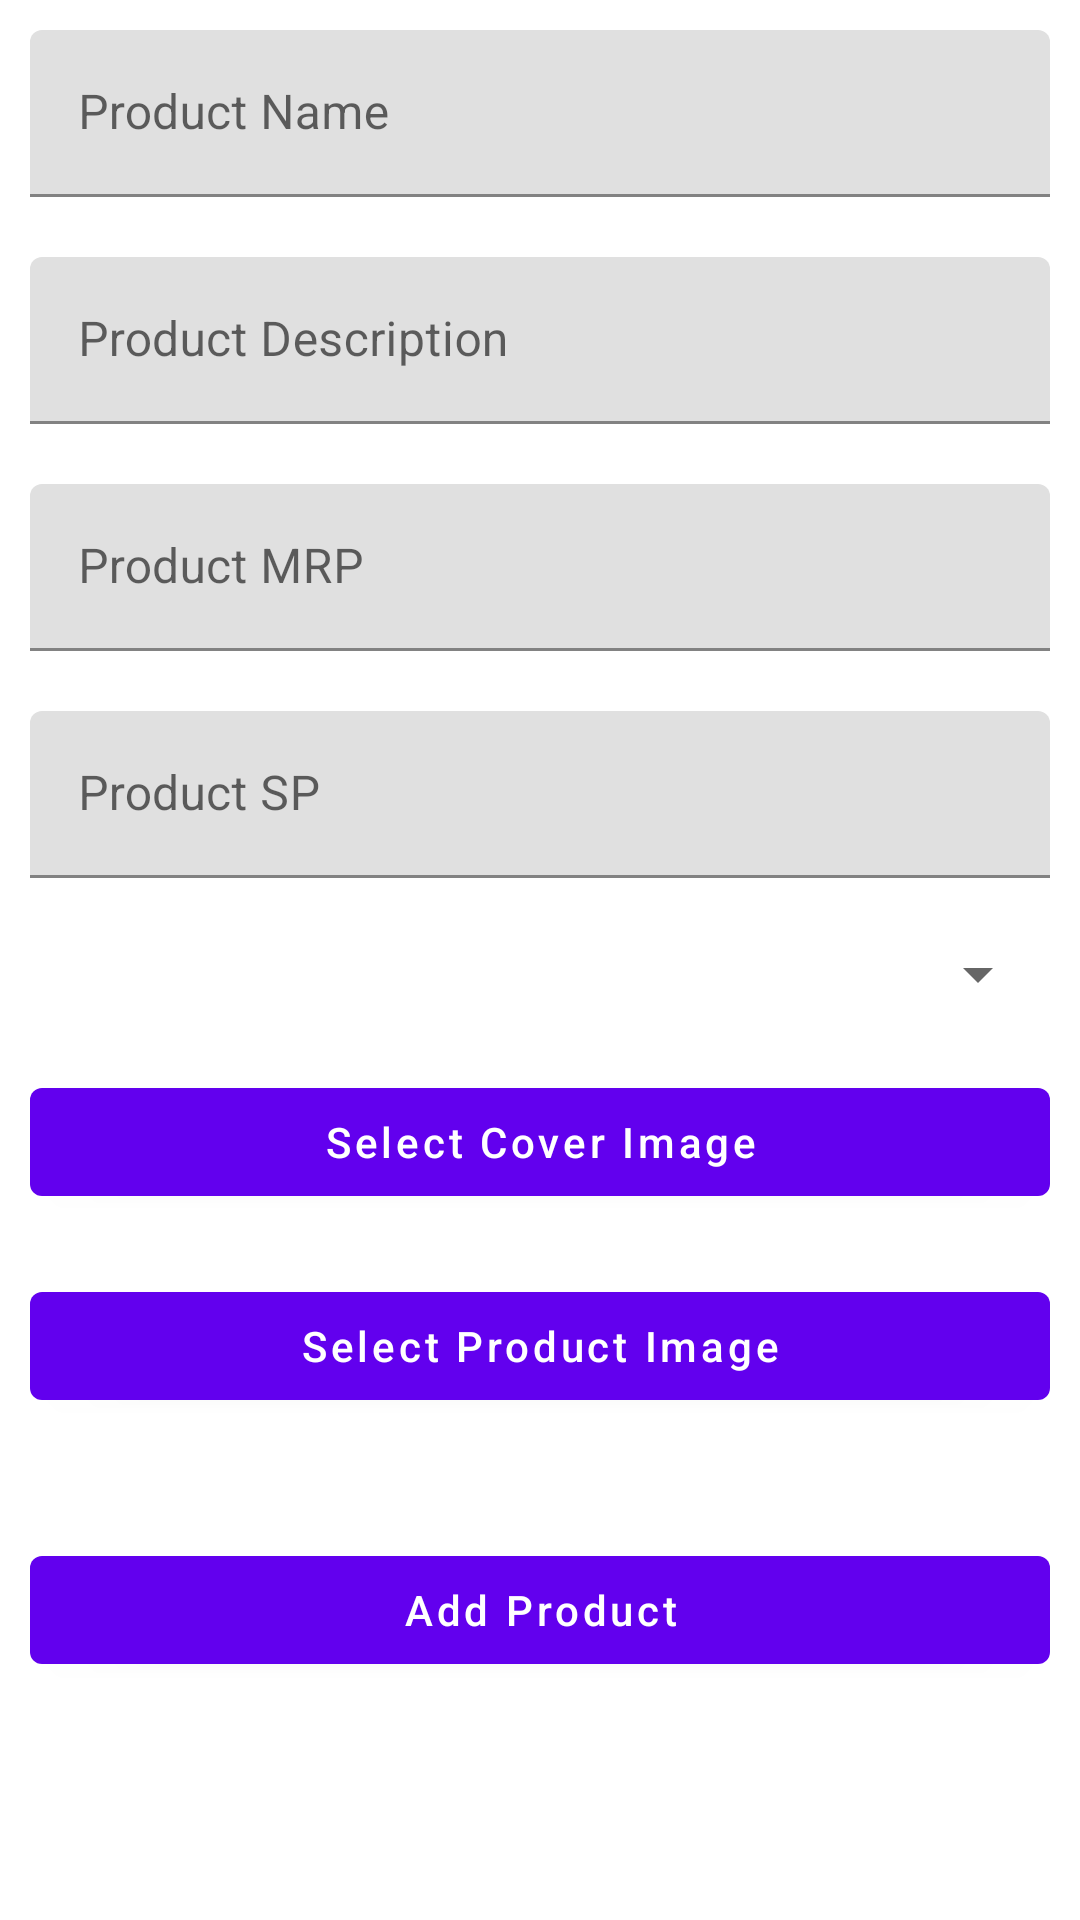

Produce the Android XML layout that renders to this screen, including the resource entries it uses.
<!-- AndroidManifest.xml: application theme Theme.PkartAdmin -->
<!-- res/layout/fragment_add_product.xml -->
<?xml version="1.0" encoding="utf-8"?>
<layout>
<androidx.constraintlayout.widget.ConstraintLayout xmlns:android="http://schemas.android.com/apk/res/android"
    xmlns:app="http://schemas.android.com/apk/res-auto"
    xmlns:tools="http://schemas.android.com/tools"
    android:layout_width="match_parent"
    android:layout_height="match_parent"

    tools:context=".fragment.AddProductFragment">

    <ProgressBar
        android:id="@+id/progressBar3"
        style="?android:attr/progressBarStyle"
        android:layout_width="wrap_content"
        android:layout_height="wrap_content"
        android:visibility="gone"
        app:layout_constraintBottom_toBottomOf="parent"
        app:layout_constraintEnd_toEndOf="parent"
        app:layout_constraintStart_toStartOf="parent"
        app:layout_constraintTop_toTopOf="parent" />

    <ScrollView
        android:layout_width="0dp"
        android:layout_height="0dp"
        app:layout_constraintBottom_toBottomOf="parent"
        app:layout_constraintEnd_toEndOf="parent"
        app:layout_constraintStart_toStartOf="parent"
        app:layout_constraintTop_toTopOf="parent">

        <LinearLayout
            android:layout_width="match_parent"
            android:layout_height="wrap_content"
            android:orientation="vertical">

            <com.google.android.material.textfield.TextInputLayout
                android:padding="10dp"
                android:layout_width="match_parent"
                android:layout_height="match_parent">

                <com.google.android.material.textfield.TextInputEditText
                    android:id="@+id/product_name_edit"
                    android:layout_width="match_parent"
                    android:layout_height="wrap_content"
                    android:hint="Product Name" />
            </com.google.android.material.textfield.TextInputLayout>

            <com.google.android.material.textfield.TextInputLayout
                android:padding="10dp"
                android:layout_width="match_parent"
                android:layout_height="match_parent">

                <com.google.android.material.textfield.TextInputEditText
                    android:id="@+id/product_desc_edit"
                    android:layout_width="match_parent"
                    android:layout_height="wrap_content"
                    android:hint="Product Description" />
            </com.google.android.material.textfield.TextInputLayout>

            <com.google.android.material.textfield.TextInputLayout
                android:padding="10dp"
                android:layout_width="match_parent"
                android:layout_height="match_parent">

                <com.google.android.material.textfield.TextInputEditText
                    android:id="@+id/product_mrp_edit"
                    android:layout_width="match_parent"
                    android:layout_height="wrap_content"
                    android:hint="Product MRP" />
            </com.google.android.material.textfield.TextInputLayout>

            <com.google.android.material.textfield.TextInputLayout
                android:padding="10dp"
                android:layout_width="match_parent"
                android:layout_height="match_parent">

                <com.google.android.material.textfield.TextInputEditText
                    android:id="@+id/product_sp_edit"
                    android:layout_width="match_parent"
                    android:layout_height="wrap_content"
                    android:hint="Product SP" />
            </com.google.android.material.textfield.TextInputLayout>

            <Spinner
                android:id="@+id/product_category_dropdown"
                android:inputType="none"
                android:layout_margin="10dp"
                android:layout_width="match_parent"
                android:layout_height="wrap_content"/>
            <com.google.android.material.button.MaterialButton
                android:text="Select Cover Image"
                android:textAllCaps="false"
                android:id="@+id/select_cover_img"
                android:layout_width="match_parent"
                android:layout_height="wrap_content"
                android:layout_margin="10dp"/>
            <ImageView
                android:id="@+id/imageView"
                android:layout_gravity="center"
                android:visibility="gone"
                android:scaleType="centerCrop"
                android:layout_width="200dp"
                android:layout_height="100dp"/>
            <com.google.android.material.button.MaterialButton
                android:text="Select Product Image"
                android:textAllCaps="false"
                android:id="@+id/product_select_btn"
                android:layout_width="match_parent"
                android:layout_height="wrap_content"
                android:layout_margin="10dp"/>

            <androidx.recyclerview.widget.RecyclerView
                android:id="@+id/product_img_recyclerview"
                android:layout_margin="10dp"
                app:layoutManager="androidx.recyclerview.widget.LinearLayoutManager"
                tools:listitem="@layout/img_item_layout"
                android:orientation="horizontal"
                android:layout_width="match_parent"
                android:layout_height="wrap_content"/>
            <com.google.android.material.button.MaterialButton
                android:text="Add Product"
                android:textAllCaps="false"
                android:id="@+id/submit_product_btn"
                android:layout_width="match_parent"
                android:layout_height="wrap_content"
                android:layout_margin="10dp"/>
        </LinearLayout>
    </ScrollView>
</androidx.constraintlayout.widget.ConstraintLayout>
</layout>
<!-- res/layout/img_item_layout.xml (included above) -->
<?xml version="1.0" encoding="utf-8"?>
<layout>
<androidx.constraintlayout.widget.ConstraintLayout xmlns:android="http://schemas.android.com/apk/res/android"
    xmlns:app="http://schemas.android.com/apk/res-auto"
    xmlns:tools="http://schemas.android.com/tools"
    android:padding="10dp"
    android:layout_width="wrap_content"
    android:layout_height="wrap_content">

    <ImageView
        android:id="@+id/item_img"
        android:layout_width="100dp"
        android:layout_height="100dp"
        android:scaleType="centerCrop"
        app:layout_constraintBottom_toBottomOf="parent"
        app:layout_constraintEnd_toEndOf="parent"
        app:layout_constraintStart_toStartOf="parent"
        app:layout_constraintTop_toTopOf="parent"
        tools:srcCompat="@tools:sample/avatars" />
</androidx.constraintlayout.widget.ConstraintLayout>
</layout>
<!-- resources referenced by this layout -->
<resources>
  <style name="Theme.PkartAdmin" parent="Theme.MaterialComponents.DayNight.DarkActionBar">
          
          <item name="colorPrimary">@color/purple_500</item>
          <item name="colorPrimaryVariant">@color/purple_700</item>
          <item name="colorOnPrimary">@color/white</item>
          
          <item name="colorSecondary">@color/teal_200</item>
          <item name="colorSecondaryVariant">@color/teal_700</item>
          <item name="colorOnSecondary">@color/black</item>
          
          <item name="android:statusBarColor">?attr/colorPrimaryVariant</item>
          
      </style>
  <!-- not gathered from this repository: default colours our renderer supplied (Android Studio template values) -->
  <color name="purple_500">#FF6200EE</color>
  <color name="purple_700">#FF3700B3</color>
  <color name="teal_200">#FF03DAC5</color>
  <color name="teal_700">#FF018786</color>
  <color name="black">#FF000000</color>
  <color name="white">#FFFFFFFF</color>
</resources>
